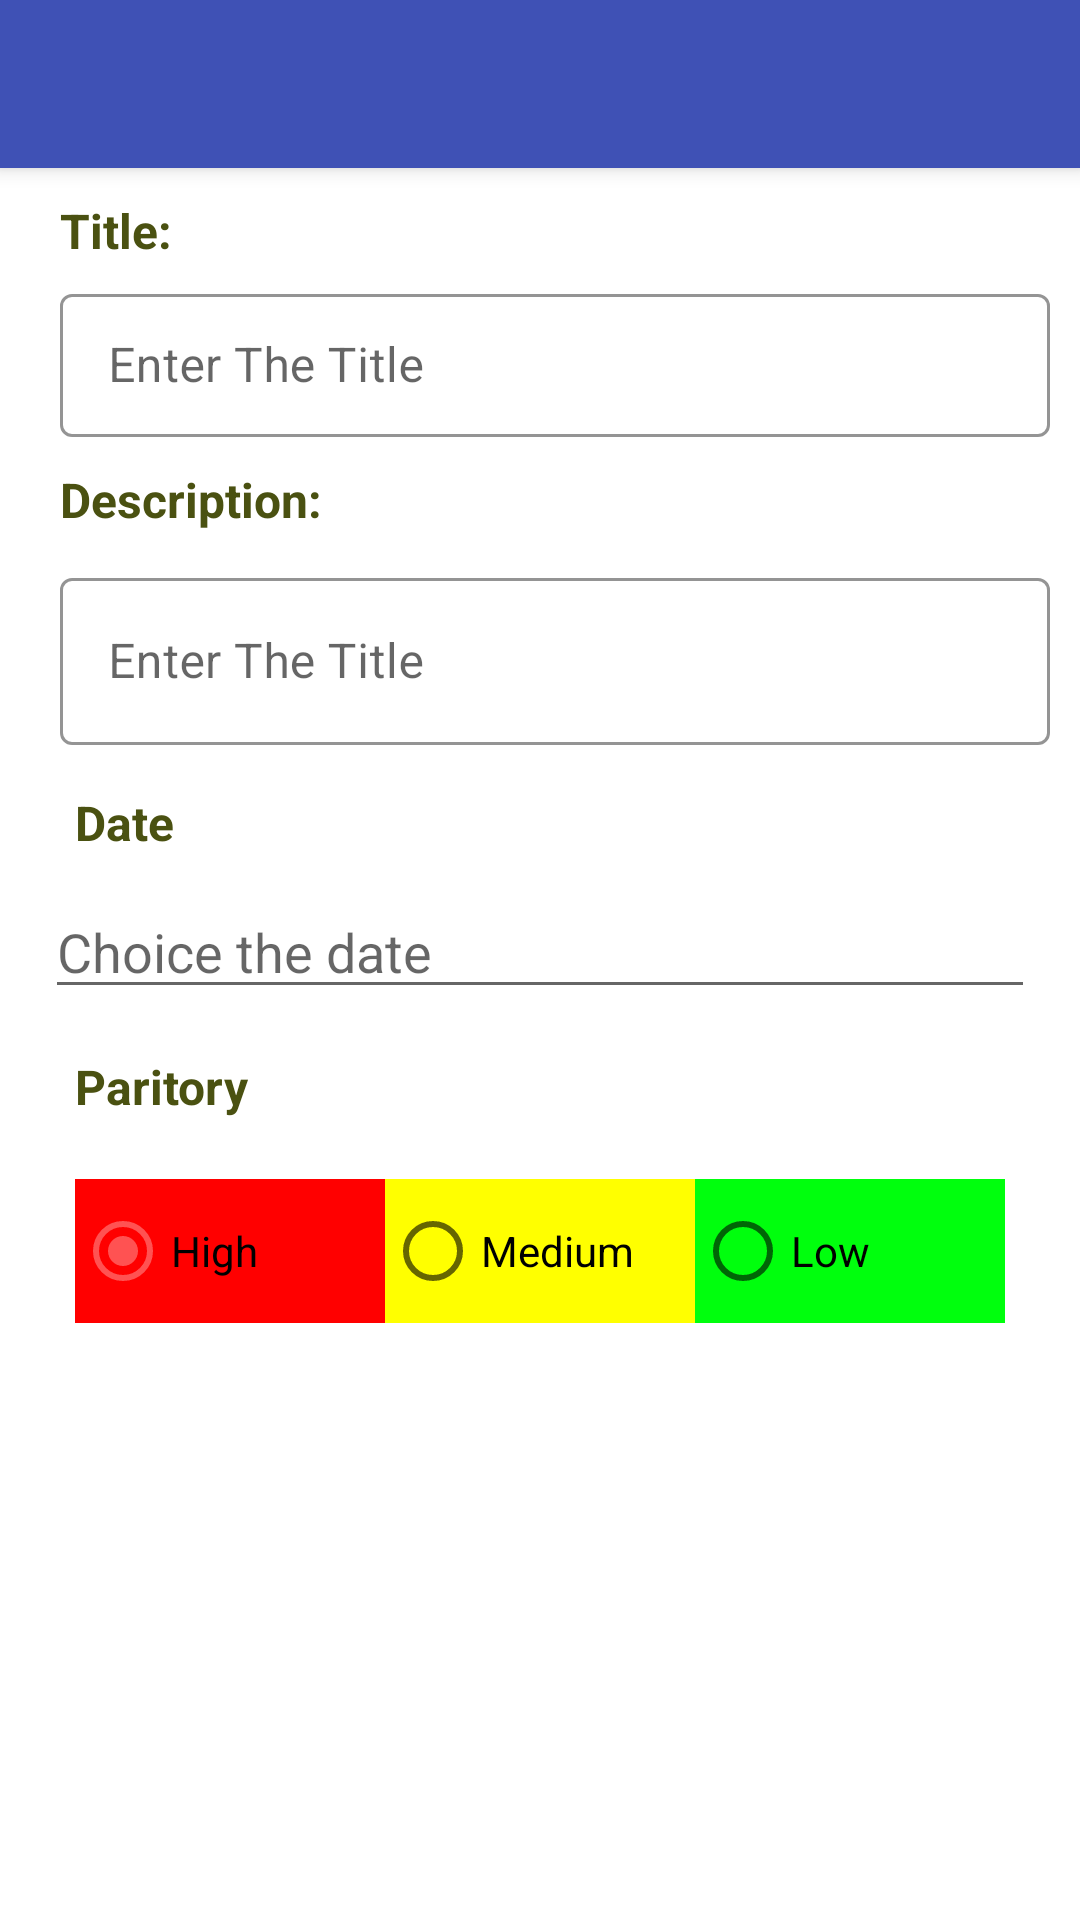

Write the Android layout XML for this screen, with the resource values it uses.
<!-- AndroidManifest.xml: application theme AppTheme -->
<!-- res/layout/activity_add_task.xml -->
<?xml version="1.0" encoding="utf-8"?>
<androidx.constraintlayout.widget.ConstraintLayout
    xmlns:android="http://schemas.android.com/apk/res/android"
    xmlns:app="http://schemas.android.com/apk/res-auto"
    xmlns:tools="http://schemas.android.com/tools"
    android:layout_width="match_parent"
    android:layout_height="match_parent"
    tools:context=".ui.AddTask">

    <include
        android:id="@+id/toolbaradd"
        layout="@layout/toolbar"
        app:layout_constraintEnd_toEndOf="parent"
        app:layout_constraintStart_toStartOf="parent"
        app:layout_constraintTop_toTopOf="parent" />


    <LinearLayout
        android:id="@+id/linerlayout1"
        android:layout_margin="10dp"
        android:layout_marginTop="20dp"
        android:layout_width="match_parent"
        android:layout_height="wrap_content"
        android:orientation="horizontal"
        app:layout_constraintEnd_toEndOf="parent"
        app:layout_constraintStart_toStartOf="parent"
        app:layout_constraintTop_toBottomOf="@+id/toolbaradd">

        <LinearLayout
            android:orientation="vertical"
            android:layout_width="match_parent"
            android:layout_height="wrap_content" >

            <TextView
                android:layout_width="wrap_content"
                android:layout_height="wrap_content"
                android:layout_marginStart="10dp"
                android:layout_marginBottom="5dp"
                android:text="Title: "
                android:textColor="#4A5111"
                android:textSize="16sp"
                android:textStyle="bold" />
            







            <com.google.android.material.textfield.TextInputLayout
                android:id="@+id/etTitle"
                android:layout_marginLeft="10dp"
                android:layout_width="match_parent"
                android:layout_height="wrap_content"
                app:boxStrokeColor="@color/colorPrimary"
                style="@style/Widget.MaterialComponents.TextInputLayout.OutlinedBox.Dense"
                android:hint="Enter The Title">

                <com.google.android.material.textfield.TextInputEditText
                    android:layout_width="match_parent"
                    android:layout_height="wrap_content"
                    />

            </com.google.android.material.textfield.TextInputLayout>



        </LinearLayout>




    </LinearLayout>













    <LinearLayout
        android:id="@+id/linerlayout2"
        android:layout_margin="10dp"
        android:layout_marginTop="20dp"
        android:layout_width="match_parent"
        android:layout_height="wrap_content"
        android:orientation="horizontal"
        app:layout_constraintEnd_toEndOf="parent"
        app:layout_constraintStart_toStartOf="parent"
        app:layout_constraintTop_toBottomOf="@+id/linerlayout1">
    <LinearLayout
        android:orientation="vertical"
        android:id="@+id/linerradio"
        android:layout_width="match_parent"
        android:layout_weight="1"
        android:layout_height="wrap_content" >

        <TextView
            android:layout_width="wrap_content"
            android:layout_height="wrap_content"
            android:text="Description: "
            android:textColor="#4A5111"
            android:textSize="16sp"
            android:layout_marginStart="10dp"
            android:layout_marginBottom="10dp"
            android:textStyle="bold" />









        <com.google.android.material.textfield.TextInputLayout
            android:id="@+id/etDescription"
            style="@style/Widget.MaterialComponents.TextInputLayout.OutlinedBox"
            android:layout_width="match_parent"
            android:layout_height="wrap_content"
            android:layout_marginLeft="10dp"
            android:hint="Enter The Title"

            app:boxStrokeColor="@color/colorPrimary">

            <com.google.android.material.textfield.TextInputEditText
                android:layout_width="match_parent"
                android:layout_height="wrap_content" />

        </com.google.android.material.textfield.TextInputLayout>


    </LinearLayout>


</LinearLayout>

    <LinearLayout
        android:id="@+id/lineardate"
        android:layout_width="match_parent"
        android:layout_height="wrap_content"
        android:layout_margin="15dp"
        android:orientation="vertical"
        app:layout_constraintEnd_toEndOf="parent"
        app:layout_constraintStart_toStartOf="parent"
        app:layout_constraintTop_toBottomOf="@+id/linerlayout2">

    <TextView
        android:layout_width="wrap_content"
        android:layout_height="wrap_content"

        android:layout_marginStart="10dp"
        android:layout_marginBottom="10dp"
        android:text="Date"
        android:textColor="#4A5111"
        android:textSize="16sp"
        android:textStyle="bold"

        />

       <EditText
           android:id="@+id/datepiker"
           android:layout_width="match_parent"
           android:layout_height="wrap_content"
           android:hint="Choice the date"
           />
    </LinearLayout>

    <LinearLayout
        android:id="@+id/linearLayout"
        android:layout_width="match_parent"
        android:layout_height="wrap_content"
        android:layout_margin="15dp"
        android:orientation="vertical"
        app:layout_constraintEnd_toEndOf="parent"
        app:layout_constraintStart_toStartOf="parent"
        app:layout_constraintTop_toBottomOf="@+id/lineardate">

        <TextView
            android:layout_width="wrap_content"
            android:layout_height="wrap_content"

            android:layout_marginStart="10dp"
            android:layout_marginBottom="10dp"
            android:text="Paritory"
            android:textColor="#4A5111"
            android:textSize="16sp"
            android:textStyle="bold"

            />

        <RadioGroup
            android:id="@+id/radiogroup"
            android:layout_width="match_parent"
            android:layout_height="wrap_content"
            android:layout_margin="10dp"
            android:checkedButton="@+id/high"
            android:orientation="horizontal">

            <RadioButton
                android:id="@+id/high"
                android:layout_width="0dp"
                android:layout_height="wrap_content"
                android:layout_weight="1"
                android:background="@color/colorhigh"
                android:text="High" />

            <RadioButton
                android:id="@+id/medium"
                android:layout_width="0dp"
                android:layout_height="wrap_content"
                android:layout_weight="1"
                android:background="@color/colormedium"
                android:text="Medium" />

            <RadioButton
                android:id="@+id/low"
                android:layout_width="0dp"
                android:layout_height="wrap_content"
                android:layout_weight="1"

                android:background="@color/colorlow"
                android:text="Low" />
        </RadioGroup>


    </LinearLayout>


    <Button
        android:id="@+id/addtodo"
        style="@style/Widget.MaterialComponents.Button.Icon"
        android:layout_width="wrap_content"
        android:layout_height="wrap_content"
        android:layout_marginTop="10dp"
        android:text="Add Todo"
        app:icon="@drawable/ic_add"
        android:onClick="onSavedButtonClicked"
        app:layout_constraintEnd_toEndOf="parent"
        app:layout_constraintStart_toStartOf="parent"
        app:layout_constraintTop_toBottomOf="@+id/linearLayout" />


</androidx.constraintlayout.widget.ConstraintLayout>
<!-- res/layout/toolbar.xml (included above) -->
<?xml version="1.0" encoding="utf-8"?>
<androidx.appcompat.widget.Toolbar xmlns:android="http://schemas.android.com/apk/res/android"
    android:id="@+id/toolbar"
    android:layout_width="match_parent"
    android:layout_height="wrap_content"
    xmlns:app="http://schemas.android.com/apk/res-auto"
    android:background="@color/colorPrimary"
    android:theme="@style/ThemeOverlay.AppCompat.Light"
    app:titleTextColor="@color/colorWhite"
    android:layout_gravity="center_horizontal"
    android:elevation="4dp">


</androidx.appcompat.widget.Toolbar>
<!-- resources referenced by this layout -->
<resources>
  <color name="colorPrimary">#3F51B5</color>
  <color name="colorWhite">#FFFFFF</color>
  <color name="colorhigh">#ff0000</color>
  <color name="colorlow">#00ff0d</color>
  <color name="colormedium">#ffff00</color>
  <style name="AppTheme" parent="Theme.MaterialComponents.Light.NoActionBar">
          
          <item name="colorPrimary">@color/colorPrimary</item>
          <item name="colorPrimaryDark">@color/colorPrimaryDark</item>
          <item name="colorAccent">@color/colorAccent</item>
      </style>
  <color name="colorPrimaryDark">#303F9F</color>
  <color name="colorAccent">#FF5252</color>
</resources>
